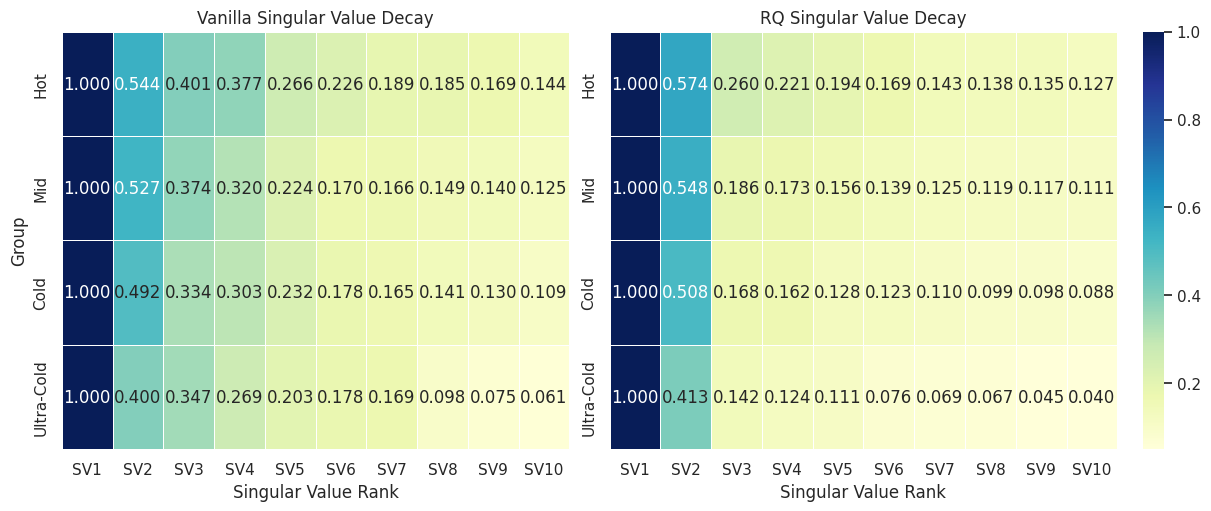

Python code for this plot: (Note: this script raises an exception after producing the figure.)
import matplotlib.pyplot as plt
import pandas as pd
import seaborn as sns

hot_vanilla = [1.0, 0.5438, 0.4013, 0.3773,
               0.2661, 0.2261, 0.1894, 0.1847, 0.1689, 0.1438]
hot_rq = [1.0, 0.5735, 0.2601, 0.2207, 0.194,
          0.1694, 0.143, 0.1379, 0.1354, 0.1265]

mid_vanilla = [1.0, 0.5271, 0.3742, 0.3198,
               0.2236, 0.17, 0.1659, 0.1493, 0.1402, 0.1252]
mid_rq = [1.0, 0.5477, 0.1859, 0.1732, 0.1559,
          0.1388, 0.1248, 0.1186, 0.1165, 0.1106]

cold_vanilla = [1.0, 0.4917, 0.3342, 0.303,
                0.2324, 0.1777, 0.1645, 0.1405, 0.1301, 0.1091]
cold_rq = [1.0, 0.5079, 0.1684, 0.1621, 0.1281,
           0.1233, 0.1097, 0.0994, 0.098, 0.0879]

ultracold_vanilla = [1.0, 0.3998, 0.3473, 0.2691,
                     0.2027, 0.1782, 0.1689, 0.0983, 0.0752, 0.061]
ultracold_rq = [1.0, 0.4126, 0.142, 0.1238,
                0.1111, 0.0764, 0.0688, 0.0671, 0.0453, 0.0404]

vanilla_data = {
    'Hot': hot_vanilla,
    'Mid': mid_vanilla,
    'Cold': cold_vanilla,
    'Ultra-Cold': ultracold_vanilla,
}

rq_data = {
    'Hot': hot_rq,
    'Mid': mid_rq,
    'Cold': cold_rq,
    'Ultra-Cold': ultracold_rq,
}

sv_labels = [f'SV{i}' for i in range(1, 11)]
vanilla_df = pd.DataFrame(vanilla_data, index=sv_labels).T
rq_df = pd.DataFrame(rq_data, index=sv_labels).T

sns.set_theme(style='white', font_scale=1.0)
fig, axes = plt.subplots(1, 2, figsize=(12, 5), constrained_layout=True)

heatmap_cfg = dict(
    annot=True,
    fmt='.3f',
    cmap='YlGnBu',
    vmin=0.05,
    vmax=1.0,
    linewidths=0.5,
    cbar=False,
)

sns.heatmap(vanilla_df, ax=axes[0], **heatmap_cfg)
axes[0].set_title('Vanilla Singular Value Decay')
axes[0].set_xlabel('Singular Value Rank')
axes[0].set_ylabel('Group')

heatmap_cfg['cbar'] = True
sns.heatmap(rq_df, ax=axes[1], **heatmap_cfg)
axes[1].set_title('RQ Singular Value Decay')
axes[1].set_xlabel('Singular Value Rank')
axes[1].set_ylabel('')

plt.savefig('plots/line_svd_heatmaps.png', dpi=300)
plt.close()
